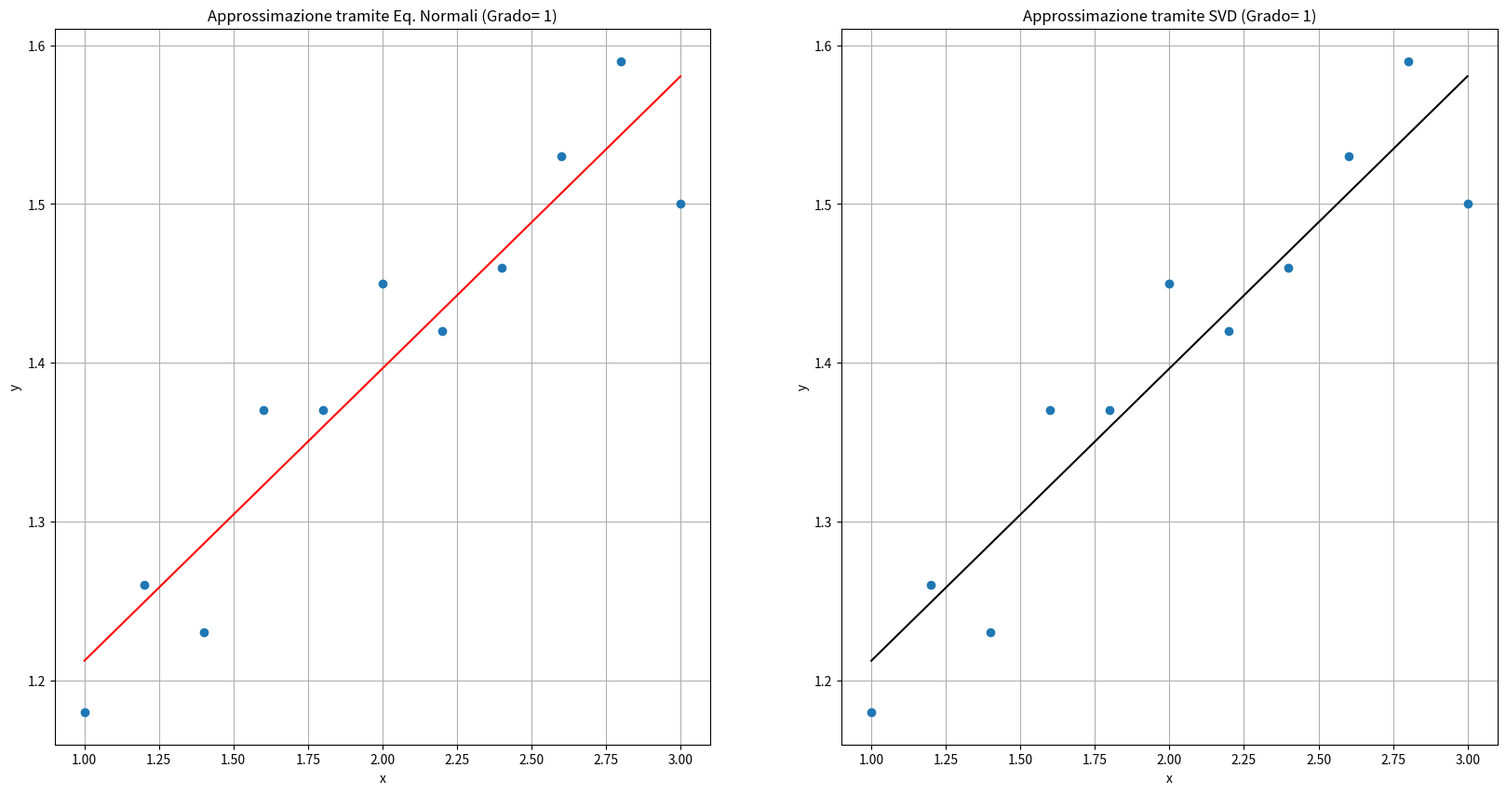
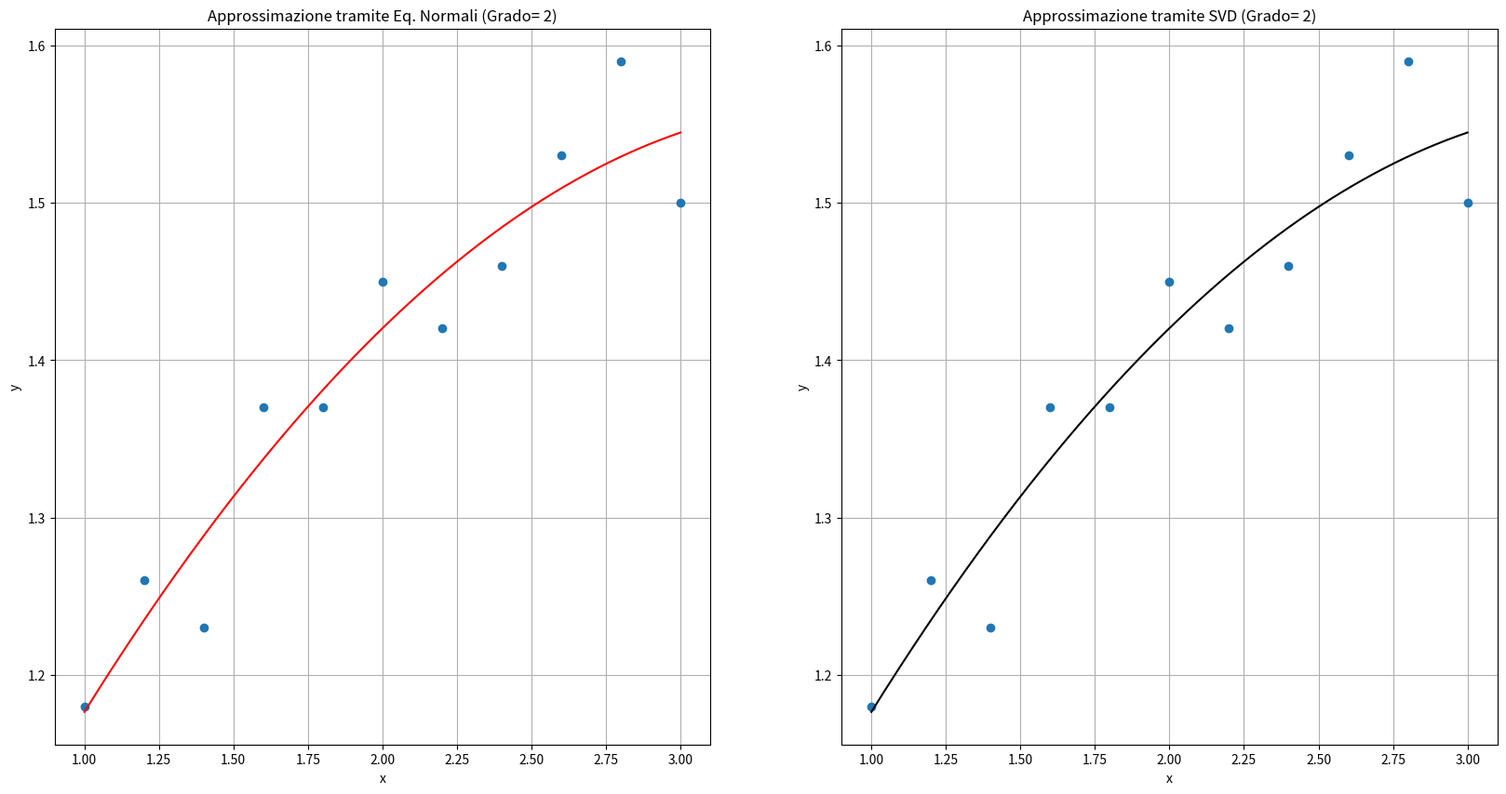
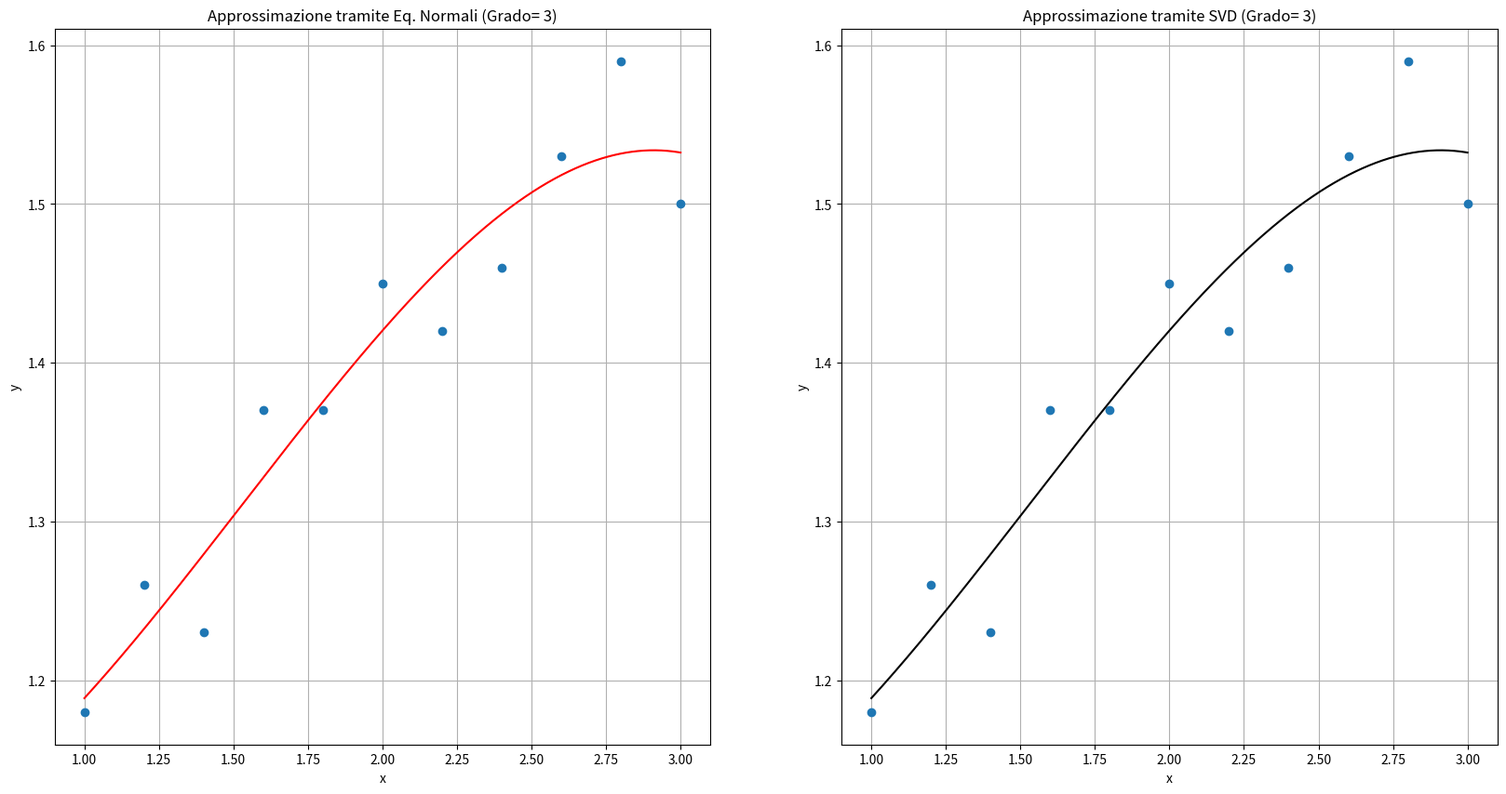
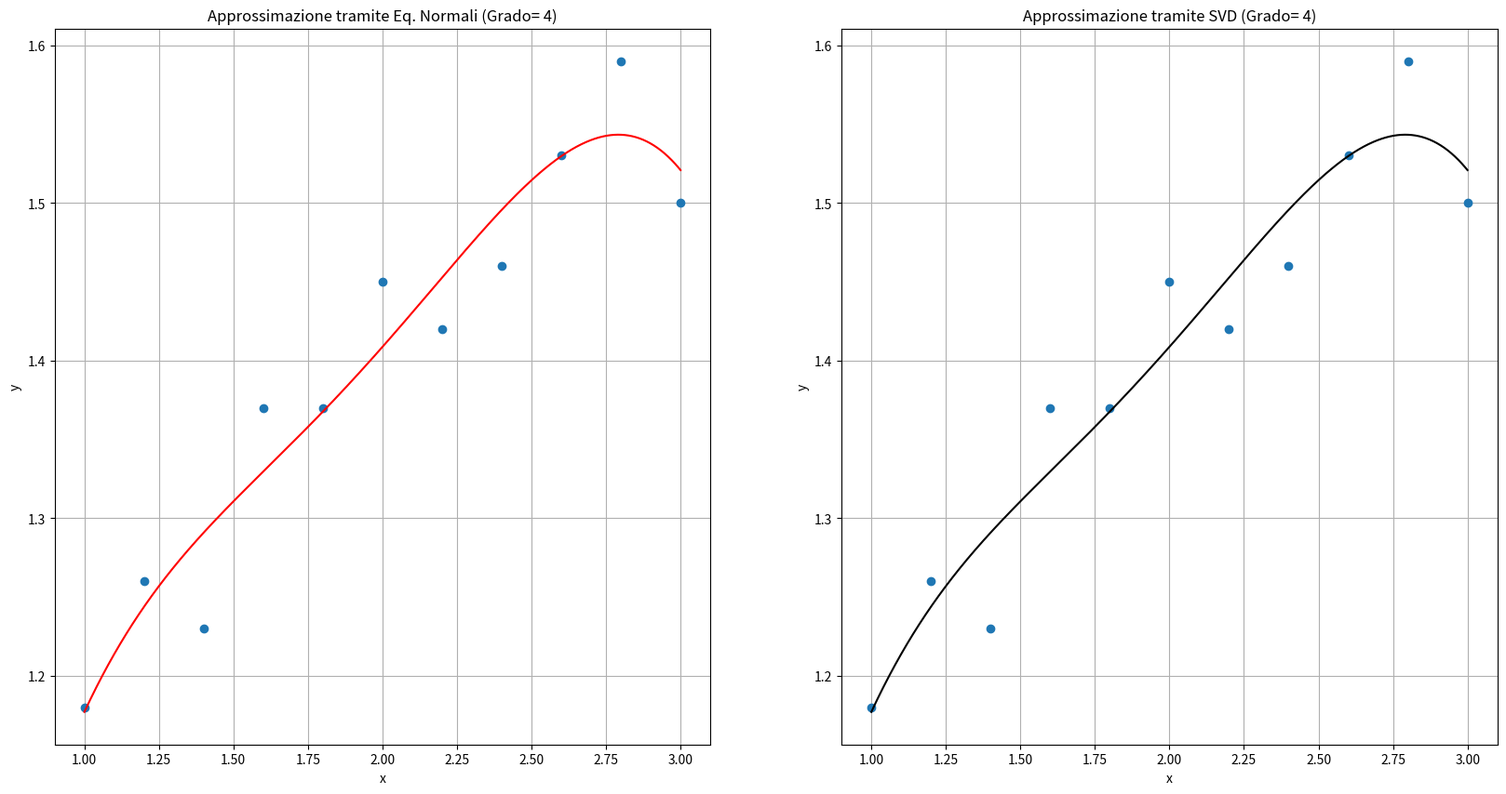
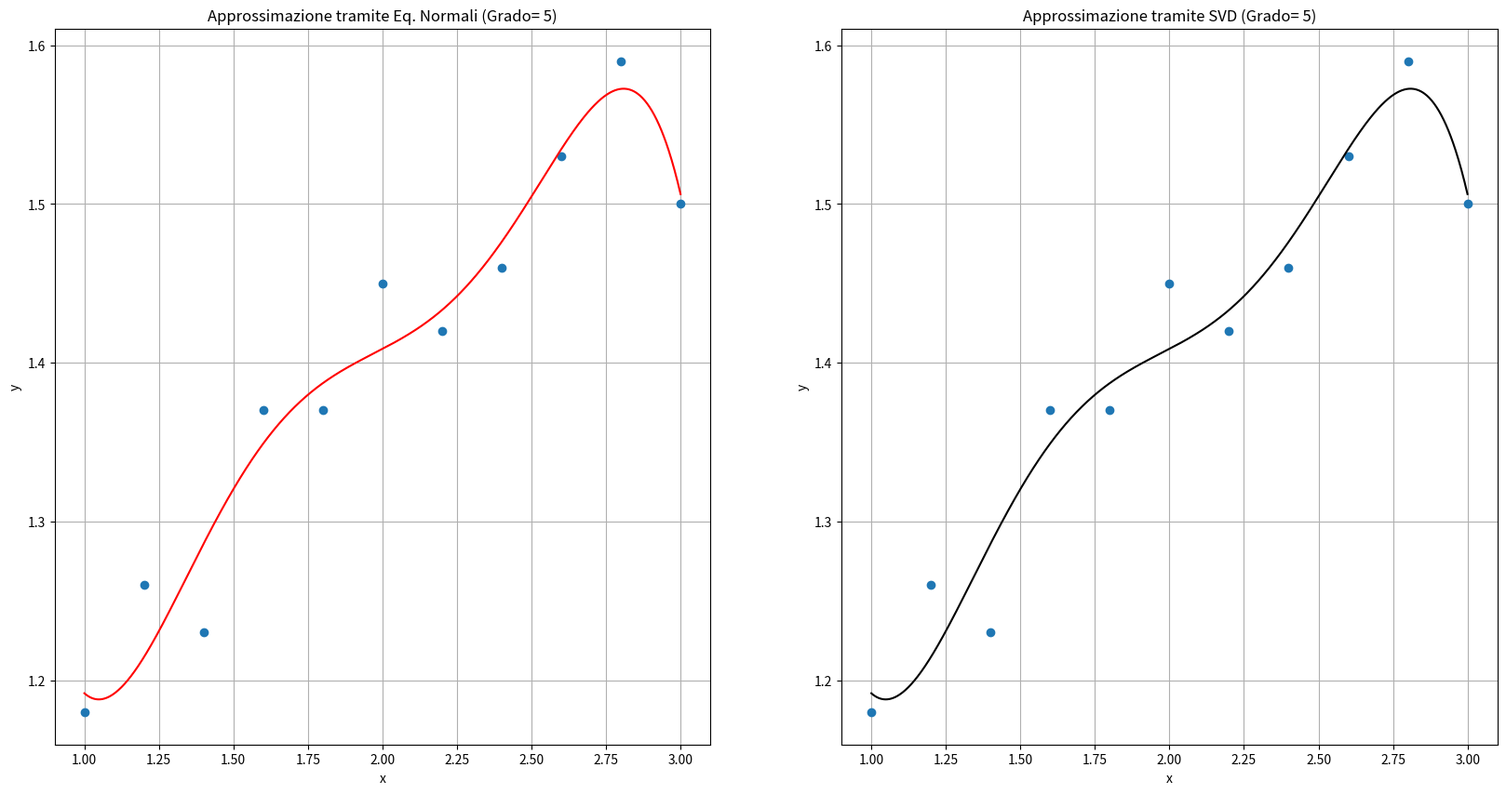
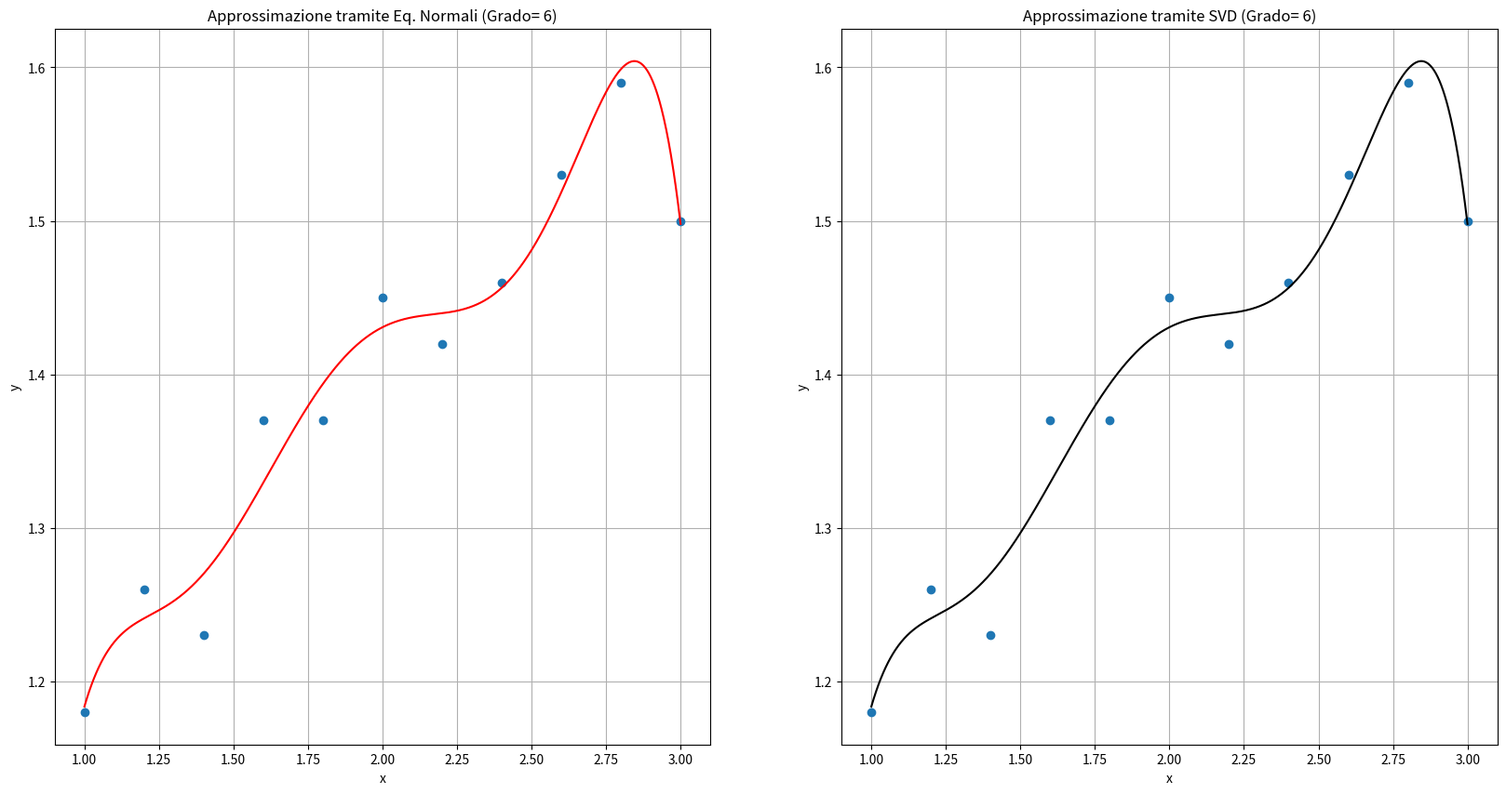
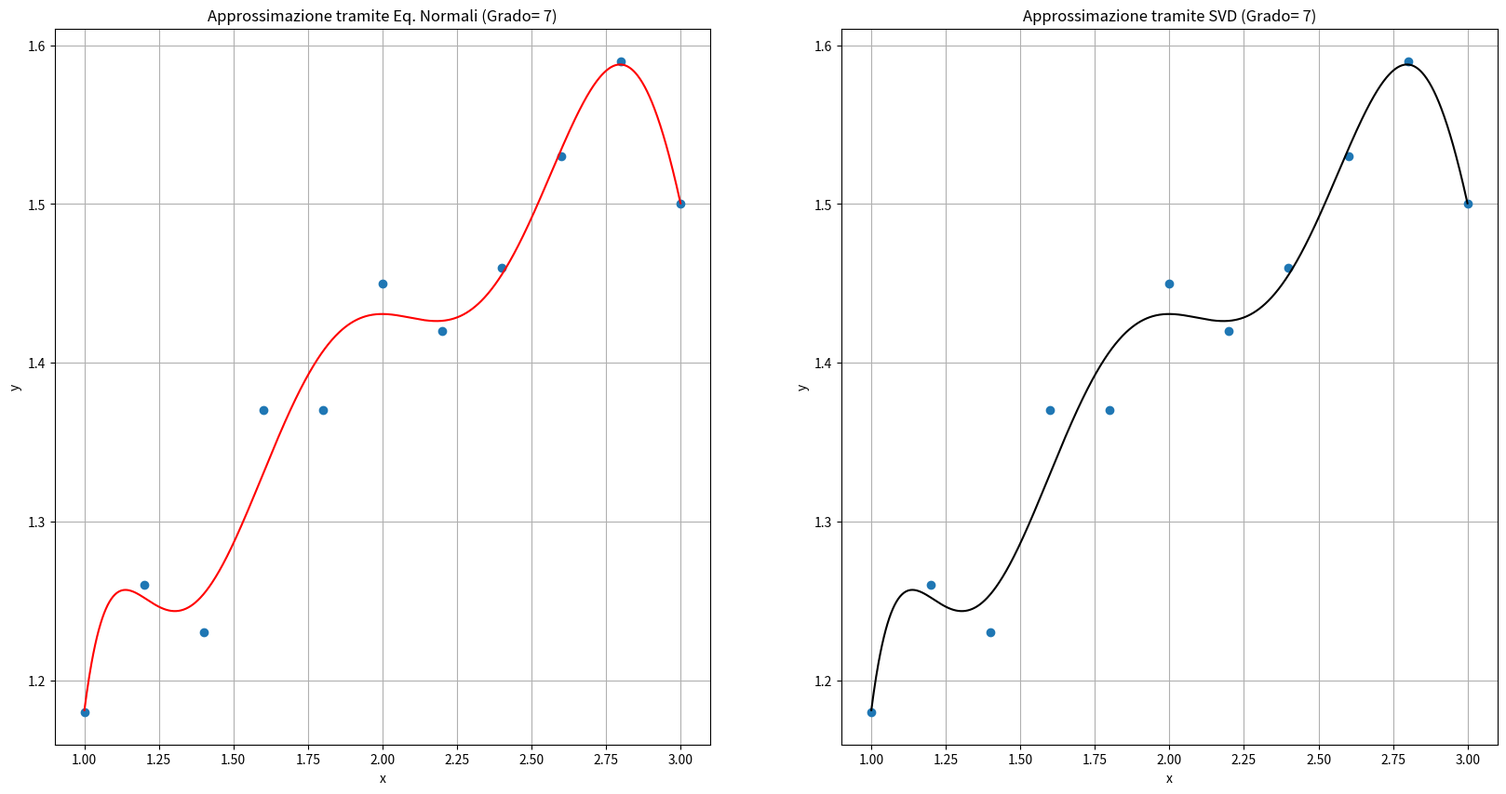

Write the Python code that produced these figures, in order.
'''
Approssimazione dati ai minimi quadrati (data set 1). Discutere l’approssimazione al seguente
insieme di dati:
(1.0, 1.18), (1.2, 1.26), (1.4, 1.23), (1.6, 1.37), (1.8, 1.37), (2.0, 1.45), (2.2, 1.42), (2.4, 1.46),
(2.6, 1.53), (2.8, 1.59), (3.0, 1.50)
Con polinomi di grado 1,….7
Risolvere il problema dei minimi quadrati sia con equazioni normali che con SVD, visualizzando
i polinomi ottenuti
'''


import numpy as np
import matplotlib.pyplot as plt
import scipy.linalg as LUdec

x = np.array([1, 1.2, 1.4, 1.6, 1.8, 2, 2.2, 2.4, 2.6, 2.8, 3])
y = np.array([1.18, 1.26, 1.23, 1.37, 1.37, 1.45, 1.42, 1.46, 1.53, 1.59, 1.5])

def p(alphas, x):
    y = np.zeros(x.size)
    for i in range(alphas.size):
        y += alphas[i]*x**i
        
    return y
    
def alphas(n, x, y):
    N = x.size
    
    A = np.zeros((N, n+1))
    
    for i in range(n+1):
        for j in range (N):
            A[j,i] = x[j]**i
    
    ATA = A.T@A
    ATy = np.dot(A.T, y)
    
    lu,piv = LUdec.lu_factor(ATA)
    
    alpha_normali = LUdec.lu_solve((lu,piv), ATy)
    
    # SVD
    
    U, s, Vh = np.linalg.svd(A)
    
    alpha_svd = np.zeros(n+1)
    
    for i in range(n+1):
        ui = U[:,i]
        vi = Vh.T[:,i]
        
        alpha_svd = alpha_svd + ((ui.T@y)*vi/s[i])
    
    return alpha_normali, alpha_svd

max_ = 7

for n in range(1, max_+1):
    
    alpha_normali, alpha_svd = alphas(n, x, y)
    
    y1 = p(alpha_normali, x)
    y2 = p(alpha_svd, x)
    
    err1 = np.linalg.norm(y-y1, 2)
    err2 = np.linalg.norm(y-y2, 2)
    print (f'Errore di approssimazione con Eq. Normali (Grado {n:n}): ', err1)
    print (f'Errore di approssimazione con SVD (Grado {n:n}): ', err2, '\n')
    
    x_plot = np.linspace(1,3,1000)
    
    y_normali = p(alpha_normali, x_plot)
    y_svd = p(alpha_svd, x_plot)
    
    plt.figure(figsize=(20, 10))
    plt.subplot(1, 2, 1)
    plt.plot(x, y, 'o')
    plt.plot(x_plot, y_normali, 'r')
    plt.xlabel('x')
    plt.ylabel('y')
    plt.title(f'Approssimazione tramite Eq. Normali (Grado={n: n})')
    plt.grid()
    plt.subplot(1, 2, 2)
    plt.plot(x, y, 'o')
    plt.plot(x_plot, y_svd, 'k')
    plt.xlabel('x')
    plt.ylabel('y')
    plt.title(f'Approssimazione tramite SVD (Grado={n: n})')
    plt.grid()
    plt.show()
